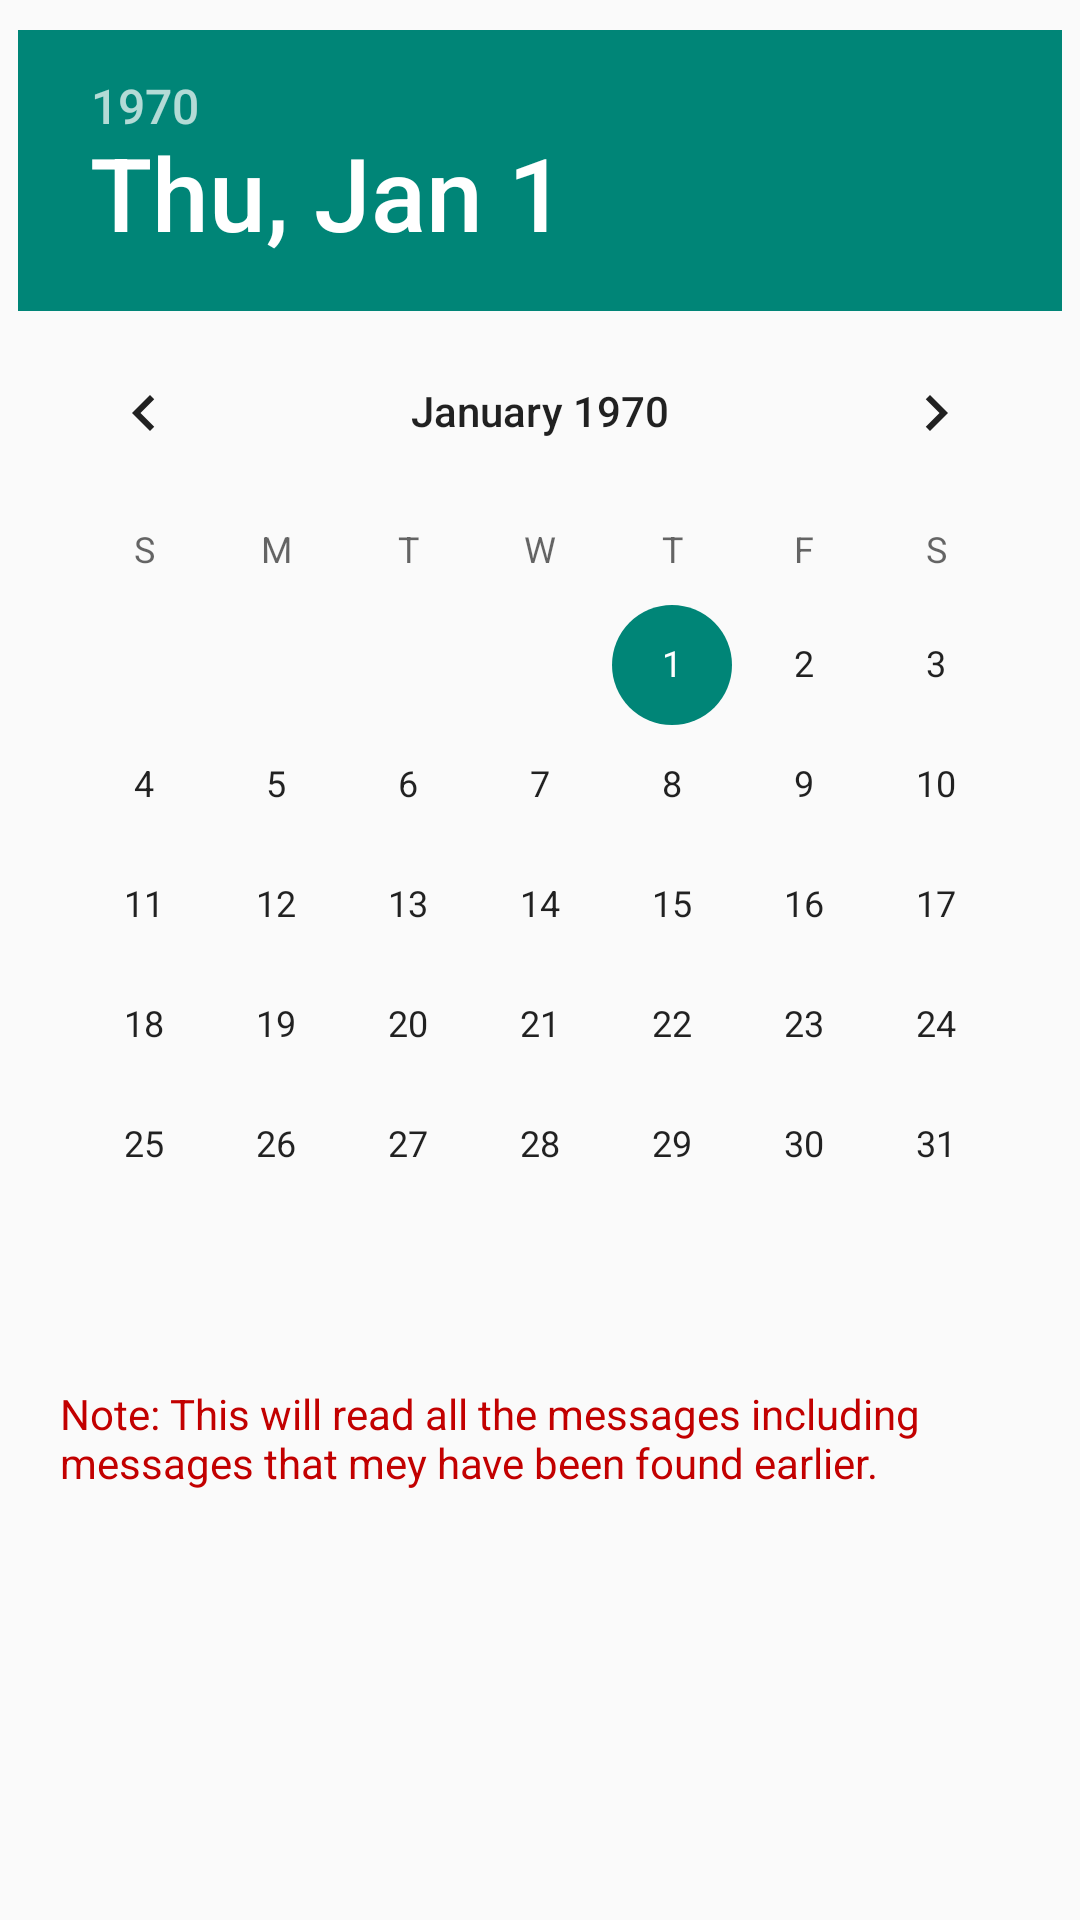

Layout XML and referenced resources for this Android screen:
<!-- AndroidManifest.xml: application theme Theme.AppCompat.DayNight.NoActionBar -->
<!-- res/layout/dialog_datepicker.xml -->
<?xml version="1.0" encoding="utf-8"?>
<RelativeLayout xmlns:android="http://schemas.android.com/apk/res/android"
    android:layout_width="match_parent"
    android:layout_height="match_parent">

    <DatePicker
        android:layout_width="wrap_content"
        android:layout_height="wrap_content"
        android:layout_centerHorizontal="true"
        android:layout_alignParentTop="true"
        android:id="@+id/recheck_dateview"
        android:layout_marginTop="10sp"
        />

    <TextView
        android:layout_width="match_parent"
        android:layout_height="wrap_content"
        android:textSize="14sp"
        android:layout_below="@id/recheck_dateview"
        android:textColor="@color/lossRed"
        android:layout_margin="20sp"
        android:layout_marginTop="0sp"
        android:text="Note: This will read all the messages including messages that mey have been found earlier."
        />

</RelativeLayout>
<!-- resources referenced by this layout -->
<resources>
  <color name="lossRed">#FFC20000</color>
</resources>
